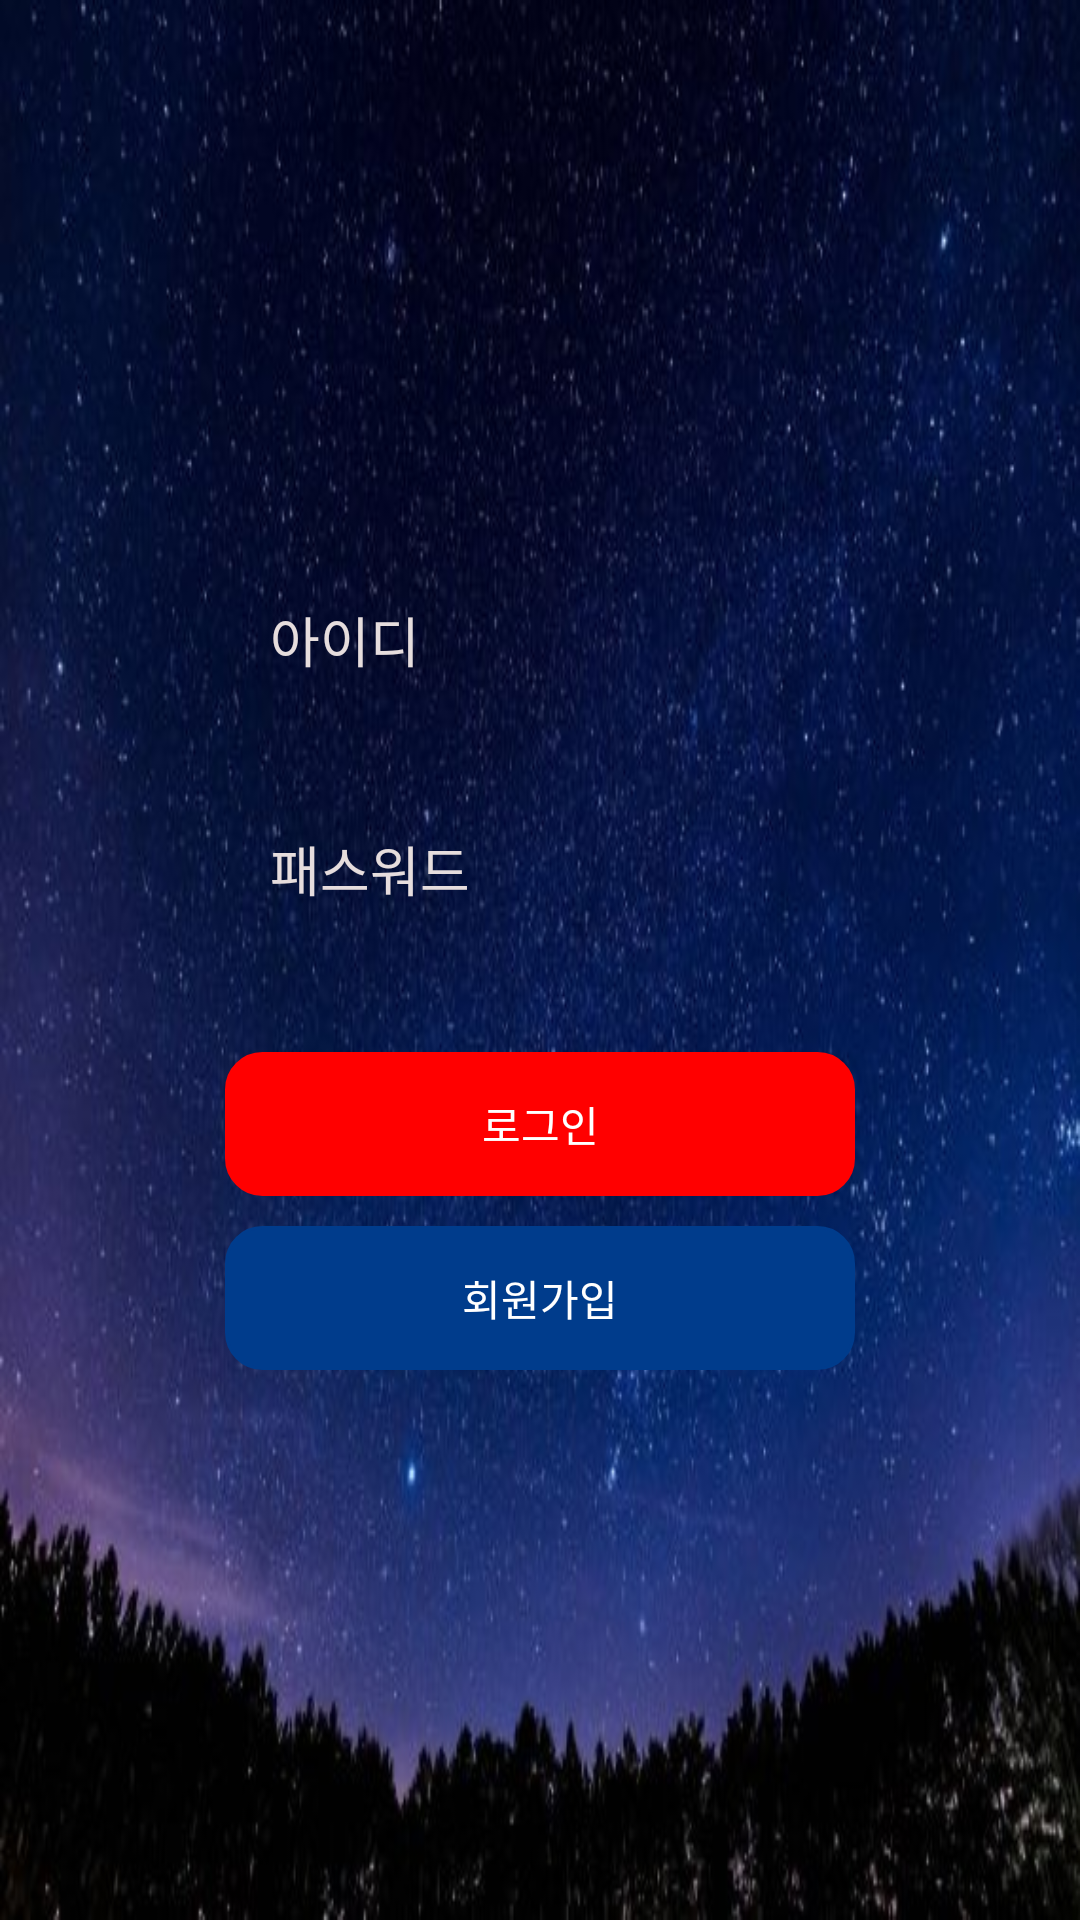

Write the Android layout XML for this screen, with the resource values it uses.
<!-- AndroidManifest.xml: application theme Theme.Projecttest1 -->
<!-- res/layout/activity_login.xml -->
<?xml version="1.0" encoding="utf-8"?>
<androidx.constraintlayout.widget.ConstraintLayout xmlns:android="http://schemas.android.com/apk/res/android"

    xmlns:app="http://schemas.android.com/apk/res-auto"
    xmlns:tools="http://schemas.android.com/tools"
    android:layout_width="match_parent"
    android:layout_height="match_parent"
    android:background="@drawable/nightsky"
    tools:context=".LoginActivity">


    <EditText
        android:id="@+id/et_id"
        android:layout_width="wrap_content"
        android:layout_height="wrap_content"
        android:layout_marginTop="200dp"
        android:background="@null"
        android:ems="10"
        android:hint="아이디"
        android:inputType="textPersonName"
        android:paddingStart="15dp"
        android:textColor="#FFFFFF"
        android:textColorHint="#E6DDDD"
        app:layout_constraintEnd_toEndOf="parent"
        app:layout_constraintStart_toStartOf="parent"
        app:layout_constraintTop_toTopOf="parent" />

    <EditText
        android:id="@+id/et_pw"
        android:layout_width="wrap_content"
        android:layout_height="wrap_content"
        android:layout_marginTop="50dp"
        android:background="@null"
        android:ems="10"
        android:hint="패스워드"
        android:inputType="textPersonName"
        android:paddingStart="15dp"
        android:textColor="#FFFFFF"
        android:textColorHint="#E6DDDD"
        app:layout_constraintEnd_toEndOf="@+id/et_id"
        app:layout_constraintStart_toStartOf="@+id/et_id"
        app:layout_constraintTop_toBottomOf="@+id/et_id" />


    <Button
        android:id="@+id/btn_login"
        android:layout_width="0dp"
        android:layout_height="wrap_content"
        android:layout_marginTop="48dp"
        android:background="@drawable/radius"
        android:backgroundTint="#FF0000"
        android:bottomLeftRadius="20dp"
        android:bottomRightRadius="10dp"
        android:text="로그인"
        android:topLeftRadius="10dp"
        android:topRightRadius="10dp"
        app:layout_constraintEnd_toEndOf="@+id/et_pw"
        app:layout_constraintHorizontal_bias="0.0"
        app:layout_constraintStart_toStartOf="@+id/et_pw"
        app:layout_constraintTop_toBottomOf="@+id/et_pw" />


    <Button
        android:id="@+id/btn_join"
        android:layout_width="0dp"
        android:layout_height="wrap_content"
        android:layout_marginTop="10dp"
        android:background="@drawable/radius"
        android:backgroundTint="#003C8C"
        android:text="회원가입"
        app:layout_constraintEnd_toEndOf="@+id/btn_login"
        app:layout_constraintHorizontal_bias="0.0"
        app:layout_constraintStart_toStartOf="@+id/btn_login"
        app:layout_constraintTop_toBottomOf="@+id/btn_login" />

</androidx.constraintlayout.widget.ConstraintLayout>
<!-- resources referenced by this layout -->
<resources>
  <!-- drawable nightsky: png bitmap (drawable, 377471 bytes) -->
  <!-- drawable radius (drawable) -->
  <?xml version="1.0" encoding="utf-8"?>
  <shape xmlns:android="http://schemas.android.com/apk/res/android"
      android:padding="10dp"
      android:shape="rectangle" >
  
      <corners
          android:bottomLeftRadius="12dp"
          android:bottomRightRadius="12dp"
          android:topLeftRadius="12dp"
          android:topRightRadius="12dp" />
      <stroke
          android:width="1dp"
          android:color="#003C8C" />
  </shape>
  <style name="Theme.Projecttest1" parent="Theme.AppCompat.NoActionBar">
          
          <item name="colorPrimary">@color/navy</item>
          <item name="colorPrimaryVariant">@color/purple_700</item>
          <item name="colorOnPrimary">@color/white</item>
          
          <item name="colorSecondary">@color/teal_200</item>
          <item name="colorSecondaryVariant">@color/teal_700</item>
          <item name="colorOnSecondary">@color/black</item>
          
          <item name="android:statusBarColor" tools:targetApi="l">?attr/colorPrimaryVariant</item>
          
      </style>
  <color name="navy">#003C8C</color>
  <color name="purple_700">#FF3700B3</color>
  <color name="white">#FFFFFFFF</color>
  <color name="teal_200">#FF03DAC5</color>
  <color name="teal_700">#FF018786</color>
  <color name="black">#FF000000</color>
</resources>
